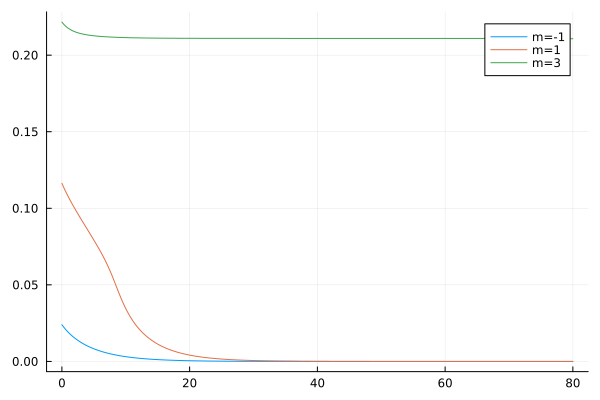

The data file committed next to this chart (first rows):
flowtime, s1, s2, s3
0.0, 0.02398, 0.1163, 0.2217
0.1, 0.02341, 0.1154, 0.2211
0.2, 0.02286, 0.1144, 0.2206
0.3, 0.02233, 0.1135, 0.2201
0.4, 0.02181, 0.1126, 0.2197
0.5, 0.02131, 0.1117, 0.2193
0.6, 0.02082, 0.1109, 0.2189
0.7, 0.02035, 0.11, 0.2185
0.8, 0.01989, 0.1092, 0.2182
0.9, 0.01944, 0.1084, 0.2178
1.0, 0.01901, 0.1076, 0.2175
1.1, 0.01859, 0.1068, 0.2173
1.2, 0.01818, 0.106, 0.217
1.3, 0.01778, 0.1052, 0.2167
1.4, 0.0174, 0.1044, 0.2165
1.5, 0.01702, 0.1037, 0.2163
1.6, 0.01665, 0.1029, 0.2161
1.7, 0.0163, 0.1022, 0.2159
1.8, 0.01595, 0.1014, 0.2157
1.9, 0.01561, 0.1007, 0.2155
2.0, 0.01528, 0.09996, 0.2153
2.1, 0.01496, 0.09924, 0.2152
2.2, 0.01464, 0.09853, 0.215
2.3, 0.01434, 0.09781, 0.2149
2.4, 0.01404, 0.09711, 0.2147
2.5, 0.01375, 0.0964, 0.2146
2.6, 0.01346, 0.0957, 0.2145
2.7, 0.01318, 0.095, 0.2144
2.8, 0.01291, 0.09431, 0.2143
2.9, 0.01265, 0.09362, 0.2141
3.0, 0.01239, 0.09293, 0.214
3.1, 0.01214, 0.09224, 0.2139
3.2, 0.01189, 0.09156, 0.2138
3.3, 0.01165, 0.09087, 0.2138
3.4, 0.01141, 0.09019, 0.2137
3.5, 0.01118, 0.08951, 0.2136
3.6, 0.01095, 0.08883, 0.2135
3.7, 0.01073, 0.08815, 0.2134
3.8, 0.01052, 0.08747, 0.2134
3.9, 0.01031, 0.08679, 0.2133
4.0, 0.0101, 0.08611, 0.2132
4.1, 0.009897, 0.08543, 0.2132
4.2, 0.0097, 0.08475, 0.2131
4.3, 0.009506, 0.08407, 0.213
4.4, 0.009317, 0.08339, 0.213
4.5, 0.009132, 0.08271, 0.2129
4.6, 0.008951, 0.08202, 0.2129
4.7, 0.008773, 0.08134, 0.2128
4.8, 0.0086, 0.08065, 0.2128
4.9, 0.00843, 0.07996, 0.2127
5.0, 0.008263, 0.07926, 0.2127
5.1, 0.0081, 0.07857, 0.2126
5.2, 0.007941, 0.07787, 0.2126
5.3, 0.007784, 0.07716, 0.2125
5.4, 0.007632, 0.07646, 0.2125
5.5, 0.007482, 0.07574, 0.2124
5.6, 0.007335, 0.07503, 0.2124
5.7, 0.007191, 0.0743, 0.2124
5.8, 0.007051, 0.07357, 0.2123
5.9, 0.006913, 0.07283, 0.2123
... 741 more rows
